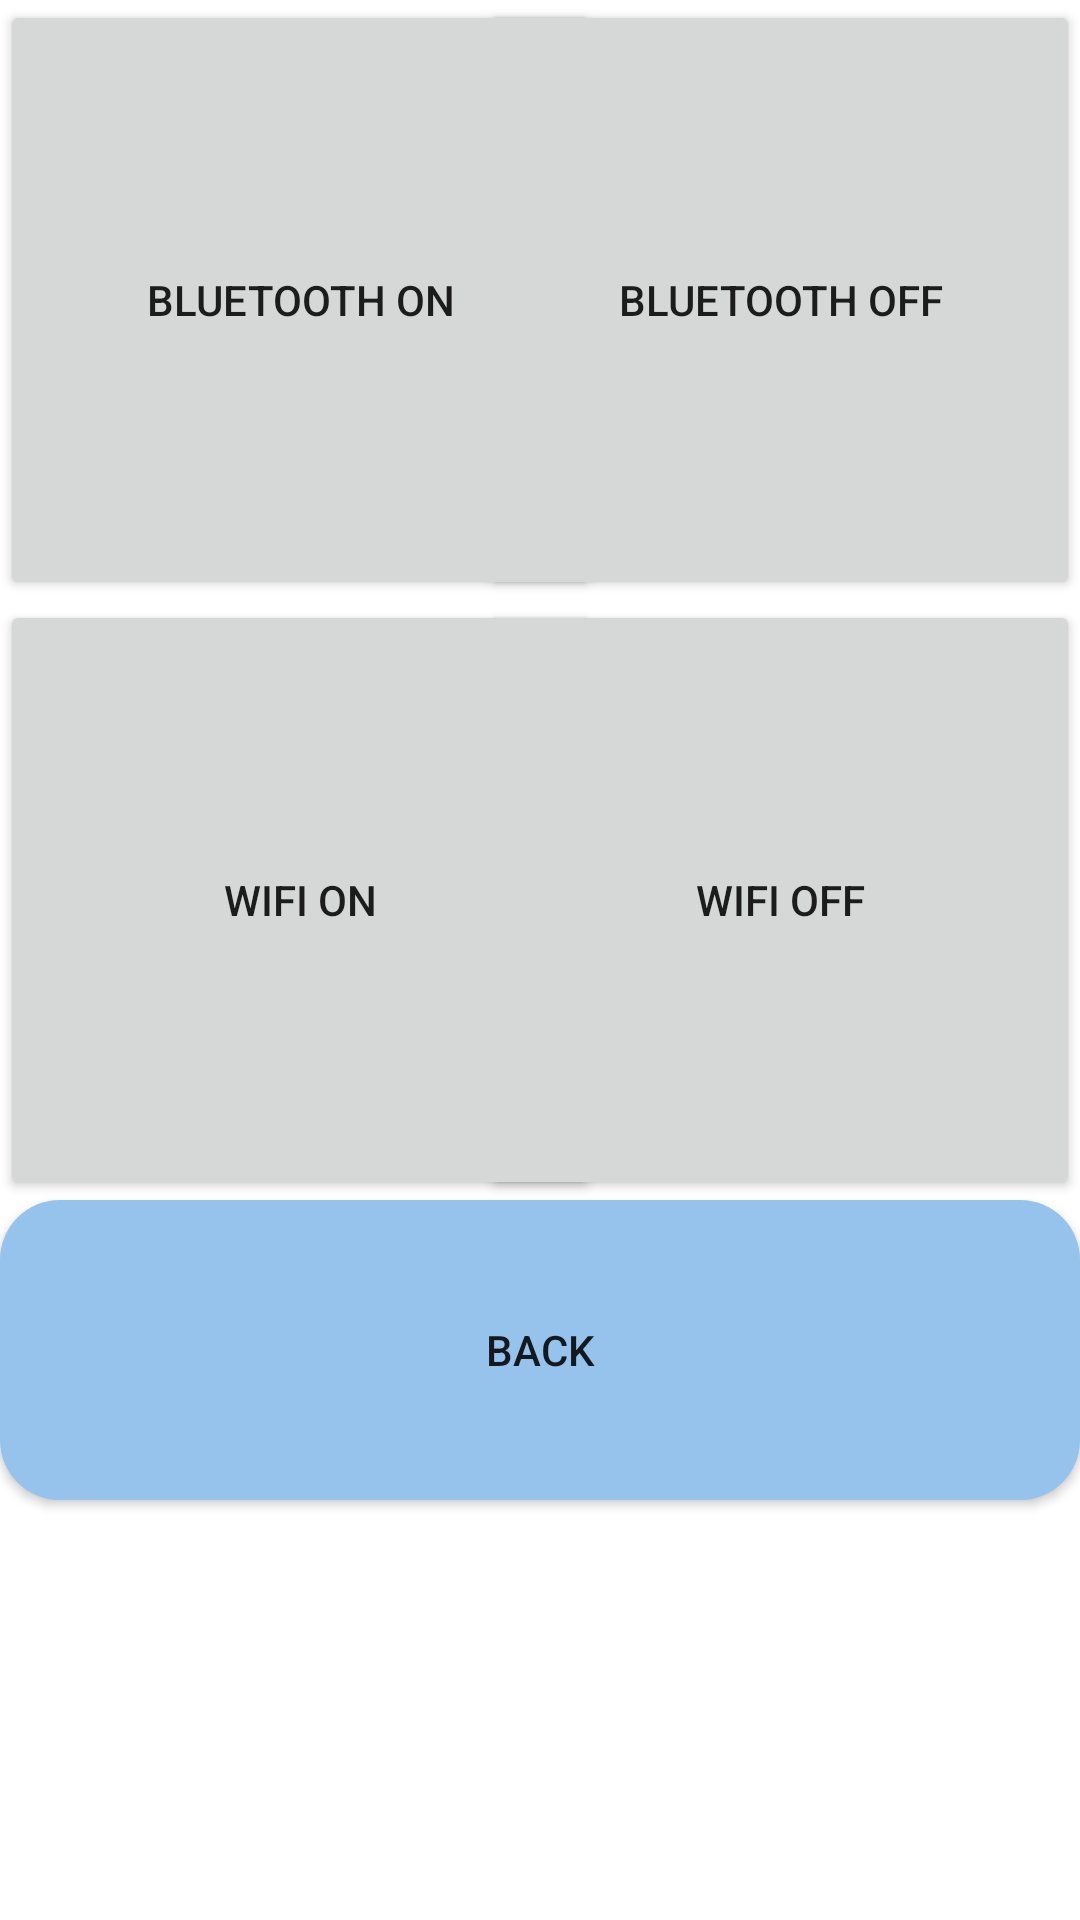

Produce the Android XML layout that renders to this screen, including the resource entries it uses.
<!-- AndroidManifest.xml: application theme Theme.Vision2C -->
<!-- res/layout/activity_settings.xml -->
<?xml version="1.0" encoding="utf-8"?>
<RelativeLayout xmlns:android="http://schemas.android.com/apk/res/android"
    xmlns:app="http://schemas.android.com/apk/res-auto"
    xmlns:tools="http://schemas.android.com/tools"
    android:layout_width="match_parent"
    android:layout_height="match_parent"
    tools:context=".Settings"
    android:textAlignment="center"
    android:orientation="vertical">

    <Button
        android:id="@+id/Bluetooth_on"
        android:layout_width="200dp"
        android:layout_height="200dp"
        android:layout_alignParentStart="true"
        android:text="Bluetooth On"
        />

    <Button
        android:id="@+id/Bluetooth_off"
        android:layout_width="200dp"
        android:layout_height="200dp"
        android:layout_alignParentEnd="true"
        android:text="Bluetooth Off"
        />

    <Button
        android:id="@+id/wifi_on"
        android:text="Wifi On"
        android:layout_width="200dp"
        android:layout_height="200dp"
        android:layout_alignParentStart="true"
        android:layout_below="@id/Bluetooth_on"/>

    <Button
        android:id="@+id/wifi_off"
        android:layout_width="200dp"
        android:layout_height="200dp"
        android:layout_alignParentEnd="true"
        android:text="Wifi Off"
        android:layout_below="@id/Bluetooth_off"/>
    <Button
        android:id="@+id/btn_back"
        android:layout_width="wrap_content"
        android:layout_height="100dp"
        android:layout_below="@id/wifi_off"
        android:layout_alignParentStart="true"
        android:layout_alignParentEnd="true"
        android:background="@drawable/box"
        android:text="BACK" />

</RelativeLayout>
<!-- resources referenced by this layout -->
<resources>
  <!-- drawable box (drawable) -->
  <?xml version="1.0" encoding="utf-8"?>
  <selector xmlns:android="http://schemas.android.com/apk/res/android">
      <item>
          <shape android:shape="rectangle">
              <solid android:color="#96C3EB"/>
              <corners android:radius="20dp"/>
          </shape>
      </item>
  
  </selector>
  <style name="Theme.Vision2C" parent="Theme.MaterialComponents.DayNight.DarkActionBar">
          
          <item name="colorPrimary">@color/purple_500</item>
          <item name="colorPrimaryVariant">@color/purple_700</item>
          <item name="colorOnPrimary">@color/white</item>
          
          <item name="colorSecondary">@color/teal_200</item>
          <item name="colorSecondaryVariant">@color/teal_700</item>
          <item name="colorOnSecondary">@color/black</item>
          
          <item name="android:statusBarColor" tools:targetApi="l">?attr/colorPrimaryVariant</item>
          
      </style>
  <color name="purple_500">#FF6200EE</color>
  <color name="purple_700">#FF3700B3</color>
  <color name="white">#FFFFFFFF</color>
  <color name="teal_200">#FF03DAC5</color>
  <color name="teal_700">#FF018786</color>
  <color name="black">#FF000000</color>
</resources>
